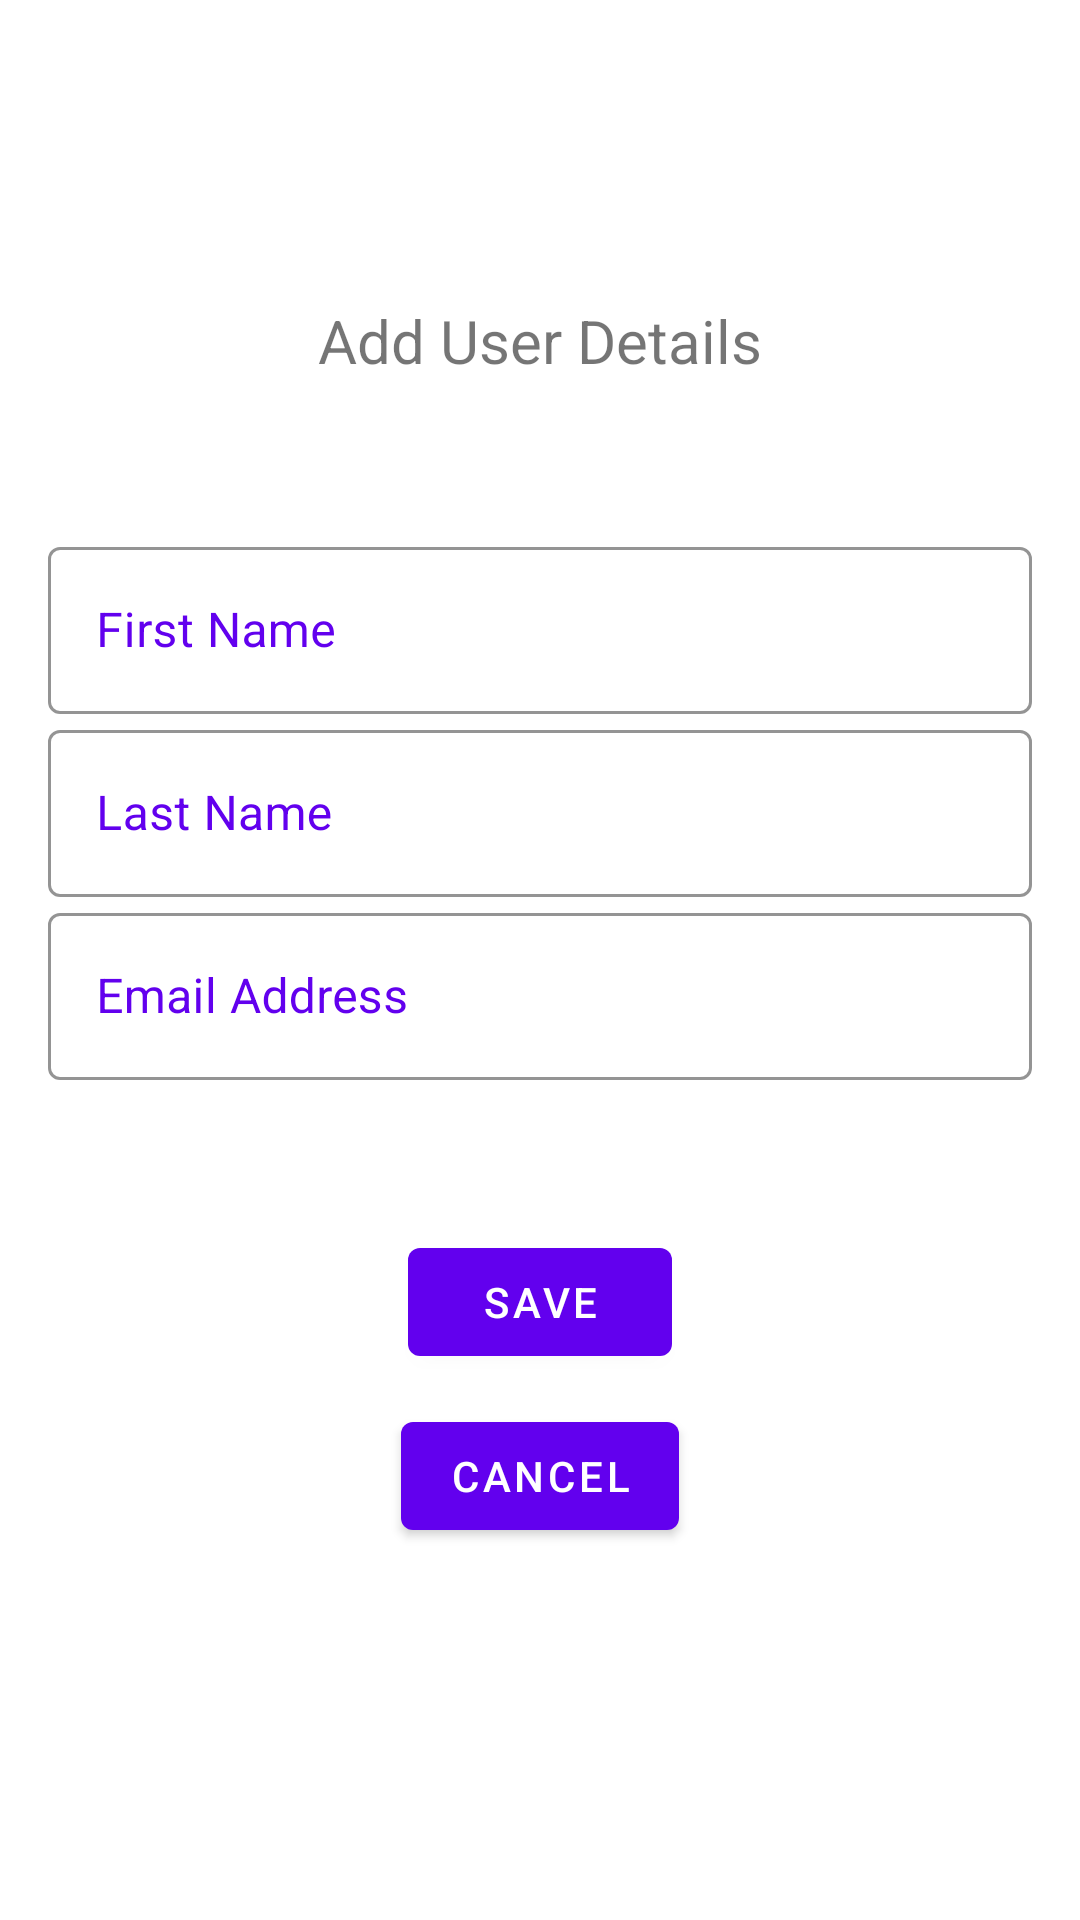

Write the Android layout XML for this screen, with the resource values it uses.
<!-- AndroidManifest.xml: application theme Theme.ApplaunchTask -->
<!-- res/layout/fragment_user_form.xml -->
<?xml version="1.0" encoding="utf-8"?>
<LinearLayout xmlns:android="http://schemas.android.com/apk/res/android"
    xmlns:tools="http://schemas.android.com/tools"
    xmlns:app="http://schemas.android.com/apk/res-auto"
    android:background="@color/white"
    android:layout_width="match_parent"
    android:layout_height="match_parent"
    android:orientation="vertical"
    tools:context=".presentation.fragments.UserFormFragment">

    <TextView
        android:layout_width="match_parent"
        android:layout_height="wrap_content"
        android:text="Add User Details"
        android:layout_marginTop="100dp"
        android:textSize="20sp"
        android:gravity="center" />

    <com.google.android.material.textfield.TextInputLayout
        style="@style/MyTextInputLayout"
        android:layout_width="match_parent"
        android:layout_height="wrap_content"
        android:layout_marginTop="50dp"
        app:layout_constraintEnd_toEndOf="parent"
        app:layout_constraintStart_toStartOf="parent"
        app:layout_constraintTop_toTopOf="parent">

        <com.google.android.material.textfield.TextInputEditText
            android:id="@+id/firstName"
            style="@style/MyTextInputEditText"
            android:layout_width="match_parent"
            android:layout_height="wrap_content"
            android:hint="First Name" />

    </com.google.android.material.textfield.TextInputLayout>

    <com.google.android.material.textfield.TextInputLayout
        style="@style/MyTextInputLayout"
        android:layout_width="match_parent"
        android:layout_height="wrap_content"
        app:layout_constraintEnd_toEndOf="parent"
        app:layout_constraintStart_toStartOf="parent"
        app:layout_constraintTop_toTopOf="parent">

        <com.google.android.material.textfield.TextInputEditText
            android:id="@+id/lastName"
            style="@style/MyTextInputEditText"
            android:layout_width="match_parent"
            android:layout_height="wrap_content"
            android:hint="Last Name" />

    </com.google.android.material.textfield.TextInputLayout>

    <com.google.android.material.textfield.TextInputLayout
        style="@style/MyTextInputLayout"
        android:layout_width="match_parent"
        android:layout_height="wrap_content"
        app:layout_constraintEnd_toEndOf="parent"
        app:layout_constraintStart_toStartOf="parent"
        app:layout_constraintTop_toTopOf="parent">

        <com.google.android.material.textfield.TextInputEditText
            android:id="@+id/email"
            style="@style/MyTextInputEditText"
            android:layout_width="match_parent"
            android:layout_height="wrap_content"
            android:hint="Email Address" />

    </com.google.android.material.textfield.TextInputLayout>

    <Button
        android:layout_width="wrap_content"
        android:layout_height="wrap_content"
        android:id="@+id/saveUser"
        android:layout_marginTop="50dp"
        android:layout_gravity="center"
        android:text="save"/>

    <Button
        android:layout_width="wrap_content"
        android:layout_height="wrap_content"
        android:layout_marginTop="10dp"
        android:layout_gravity="center"
        android:id="@+id/cancel"
        android:text="Cancel" />

</LinearLayout>
<!-- resources referenced by this layout -->
<resources>
  <style name="MyTextInputEditText" parent="ThemeOverlay.MaterialComponents.TextInputEditText.OutlinedBox.Dense">
          <item name="android:textColor">@android:color/black</item>
      </style>
  <style name="MyTextInputLayout" parent="Widget.MaterialComponents.TextInputLayout.OutlinedBox">
          <item name="android:textColorHint">@color/colorPrimary</item>
          <item name="android:paddingStart">16dp</item>
          <item name="android:paddingEnd">16dp</item>
          <item name="boxStrokeColor">@color/edit_text_box_border</item>
      </style>
  <style name="Theme.ApplaunchTask" parent="Theme.MaterialComponents.DayNight.DarkActionBar">
          
          <item name="colorPrimary">@color/purple_500</item>
          <item name="colorPrimaryVariant">@color/purple_700</item>
          <item name="colorOnPrimary">@color/white</item>
          
          <item name="colorSecondary">@color/teal_200</item>
          <item name="colorSecondaryVariant">@color/teal_700</item>
          <item name="colorOnSecondary">@color/black</item>
          
          <item name="android:statusBarColor" tools:targetApi="l">?attr/colorPrimaryVariant</item>
          
      </style>
  <!-- not gathered from this repository: default colours our renderer supplied (Android Studio template values) -->
  <color name="purple_500">#FF6200EE</color>
  <color name="purple_700">#FF3700B3</color>
  <color name="teal_200">#FF03DAC5</color>
  <color name="teal_700">#FF018786</color>
  <color name="black">#FF000000</color>
  <color name="white">#FFFFFFFF</color>
  <color name="colorPrimary">#FF6200EE</color>
</resources>
